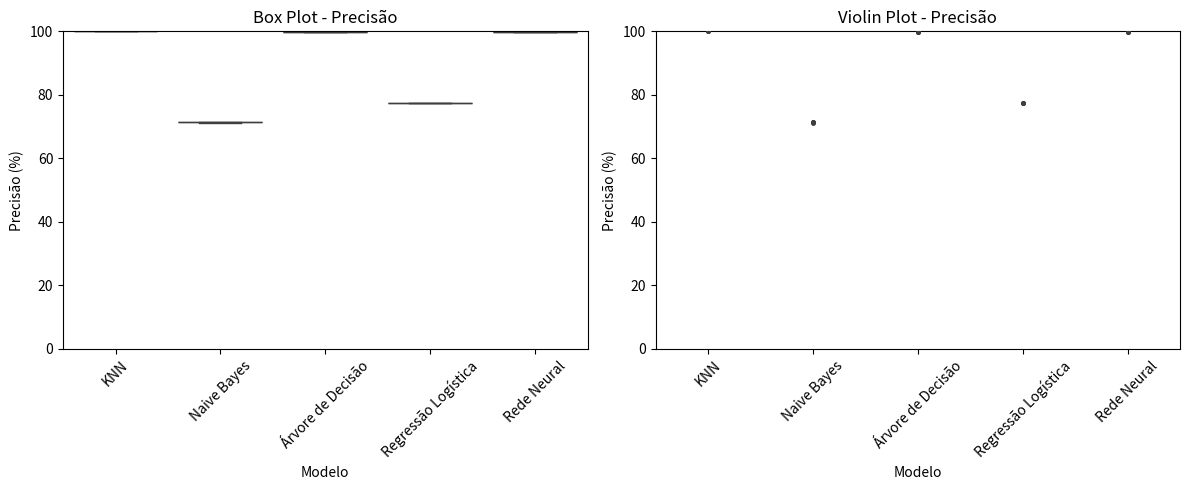
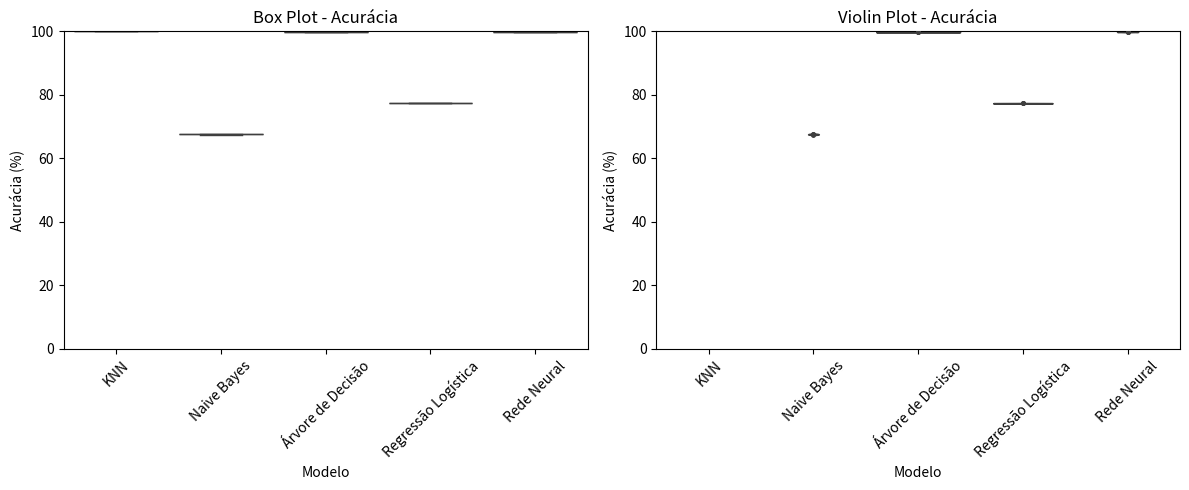
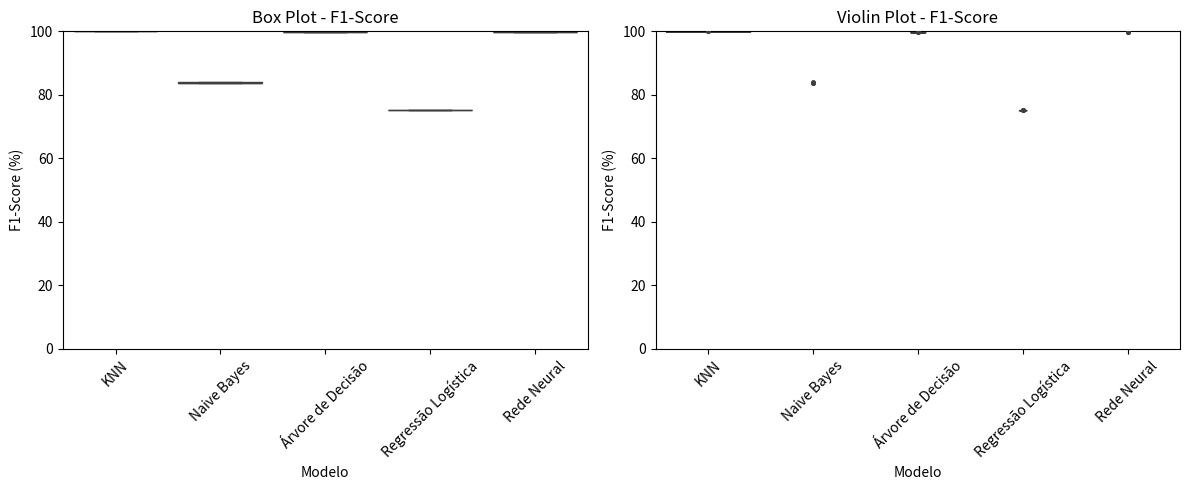
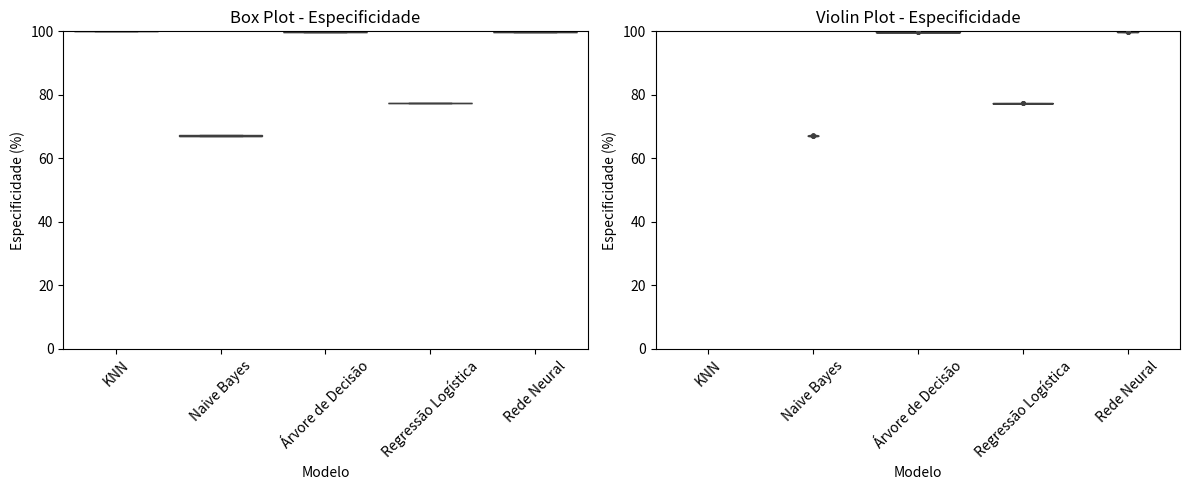

These charts were generated, in order, by the following Python code:
import pandas as pd
import seaborn as sns
import matplotlib.pyplot as plt
import matplotlib.gridspec as gridspec

# Dados originais
data = {
    "Modelo": ["KNN"] * 3 + ["Naive Bayes"] * 3 + ["Árvore de Decisão"] * 3 + ["Regressão Logística"] * 3 + ["Rede Neural"] * 3,
    "Seed": [123, 65, 777] * 5,
    "Precisão": [
        0.99988514, 0.99988512, 0.99988513,
        0.71379917, 0.71517563, 0.71280006,
        0.99745595, 0.99757125, 0.99771874,
        0.77369661, 0.77382084, 0.77406906,
        0.99844293, 0.99813285, 0.99919615
    ],
    "Acurácia": [
        0.99988510, 0.99988510, 0.99988510,
        0.67588587, 0.67705142, 0.67495025,
        0.99745580, 0.99757071, 0.99771844,
        0.77343525, 0.77355033, 0.77381294,
        0.99844062, 0.99812877, 0.99919570
    ],
    "F1-Score": [
        0.99981639, 0.99977877, 0.99977968,
        0.83883812, 0.84045586, 0.83786511,
        0.99709282, 0.99720448, 0.99731357,
        0.75113095, 0.75159707, 0.75145518,
        0.99768195, 0.99712735, 0.99871057
    ],
    "Especificidade": [
        0.99988510, 0.99988510, 0.99988510,
        0.67162004, 0.67276842, 0.67065424,
        0.99745580, 0.99757069, 0.99771842,
        0.77354166, 0.77366102, 0.77391458,
        0.99844054, 0.99812866, 0.99919566
    ]
}

# Converte todos os valores para a faixa de 0 a 100
for metric in ["Precisão", "Acurácia", "F1-Score", "Especificidade"]:
    data[metric] = [value * 100 for value in data[metric]]

# Criar o DataFrame
df = pd.DataFrame(data)

# Função para exibir box e violin plot com porcentagem
def plot_box_and_violin(df, metric):
    fig = plt.figure(figsize=(12, 5))
    gs = gridspec.GridSpec(1, 2, width_ratios=[1, 1])
    
    # Boxplot
    ax0 = plt.subplot(gs[0])
    sns.boxplot(x="Modelo", y=metric, data=df, ax=ax0)
    ax0.set_title(f'Box Plot - {metric}')
    ax0.set_ylabel(f"{metric} (%)")
    ax0.set_xlabel("Modelo")
    ax0.tick_params(axis='x', rotation=45)
    ax0.set_ylim(0, 100)

    # Violin plot
    ax1 = plt.subplot(gs[1])
    sns.violinplot(x="Modelo", y=metric, data=df, ax=ax1, inner="point")
    ax1.set_title(f'Violin Plot - {metric}')
    ax1.set_ylabel(f"{metric} (%)")
    ax1.set_xlabel("Modelo")
    ax1.tick_params(axis='x', rotation=45)
    ax1.set_ylim(0, 100)

    plt.tight_layout()
    plt.show()

# Gerar plots para cada métrica
metrics = ["Precisão", "Acurácia", "F1-Score", "Especificidade"]
for metric in metrics:
    plot_box_and_violin(df, metric)
